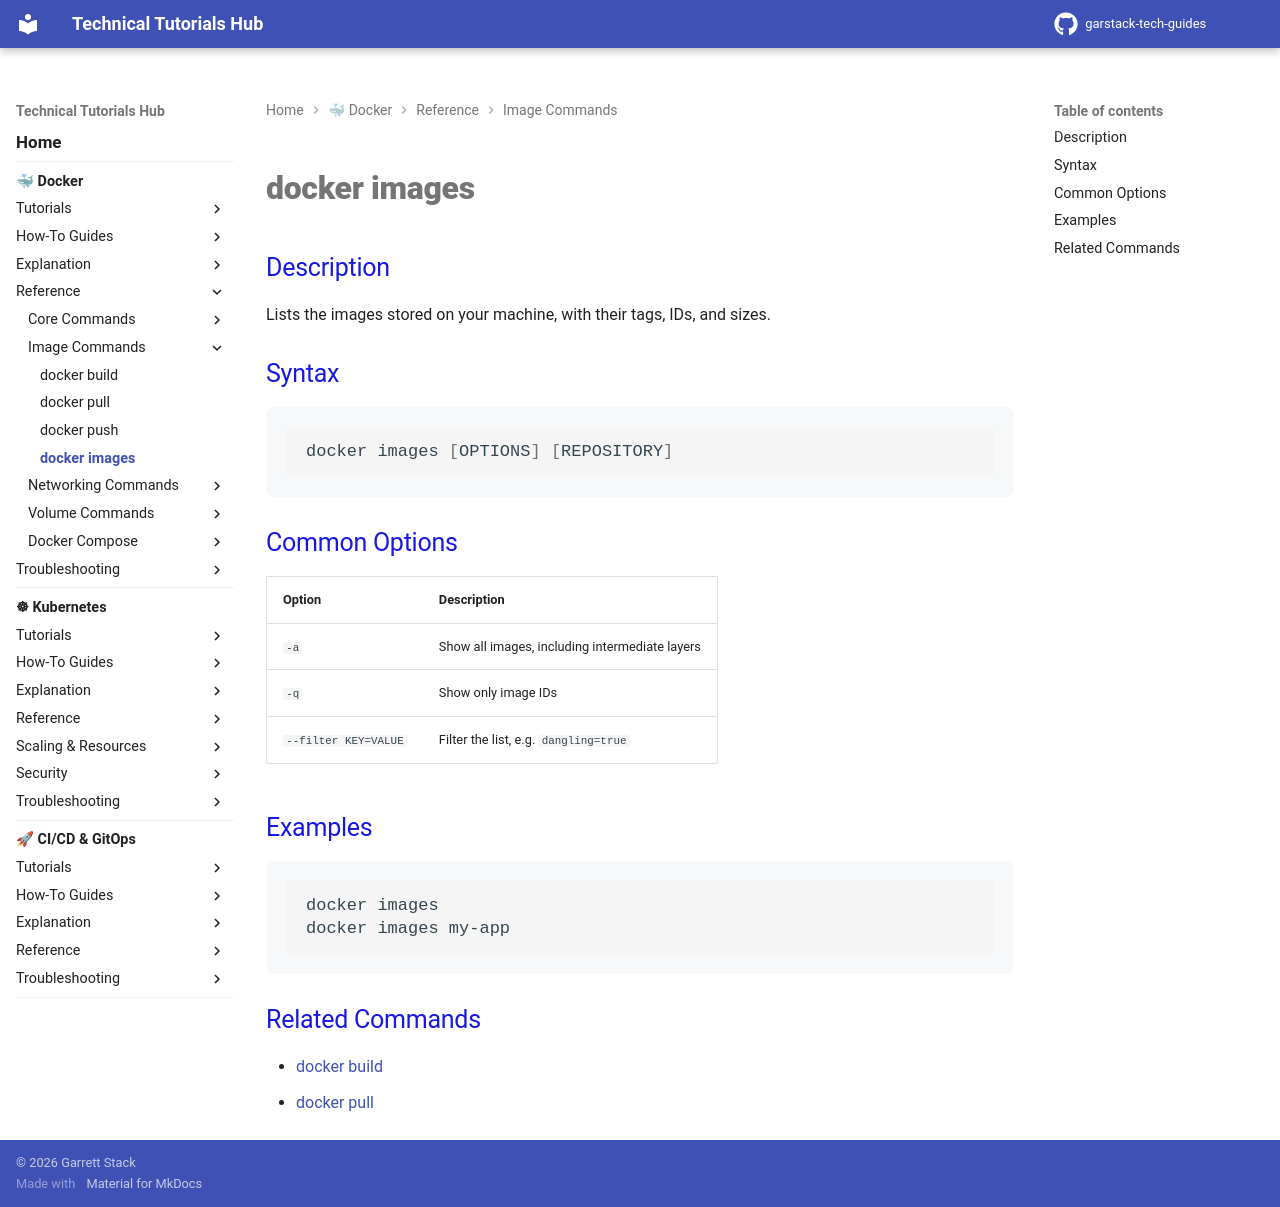

repository: garstack1/gstack-tech-guides · page: docker/reference/image-commands/docker-images/index.html · generator: mkdocs

# docker images

## Description

Lists the images stored on your machine, with their tags, IDs, and sizes.

## Syntax

```bash
docker images [OPTIONS] [REPOSITORY]
```

## Common Options

| Option | Description |
|---|---|
| `-a` | Show all images, including intermediate layers |
| `-q` | Show only image IDs |
| `--filter KEY=VALUE` | Filter the list, e.g. `dangling=true` |

## Examples

```bash
docker images
docker images my-app
```

## Related Commands

- [docker build](docker-build.md)
- [docker pull](docker-pull.md)
